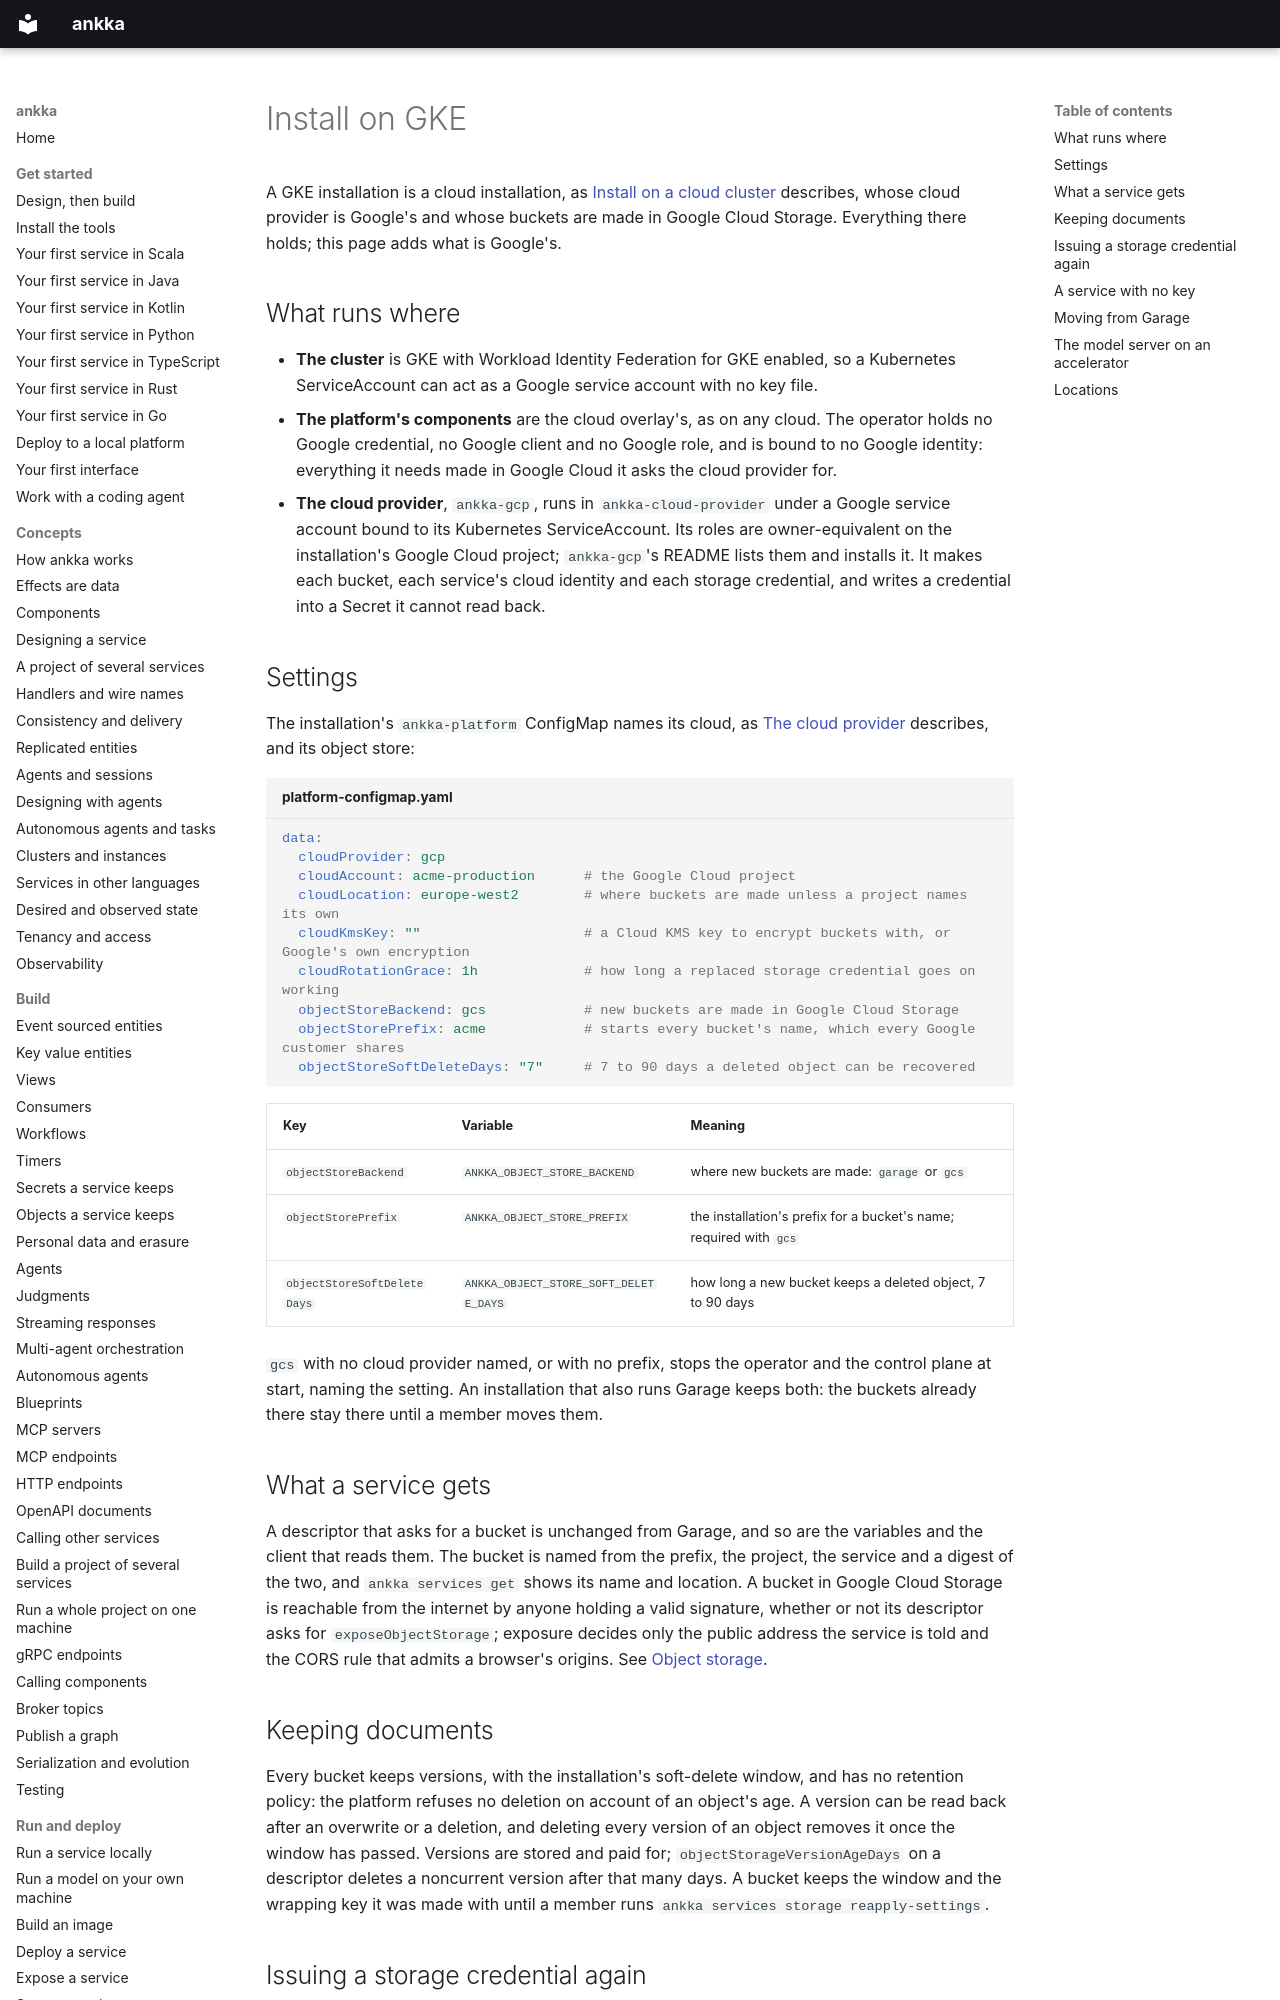

repository: thinkmorestupidless/ankka · page: platform/install-gke/index.html · generator: mkdocs

---
title: Install on GKE
description: Run ankka on Google Kubernetes Engine with buckets in Google Cloud Storage — Workload Identity, the ankka-gcp cloud provider, the object store settings, and what a service gets, keeps, rotates and moves there.
kind: guide
related: [platform/install-cloud.md, platform/cloud-provider.md, platform/object-storage.md, reference/configuration.md]
---

# Install on GKE

A GKE installation is a cloud installation, as [Install on a cloud cluster](install-cloud.md) describes,
whose cloud provider is Google's and whose buckets are made in Google Cloud Storage. Everything there
holds; this page adds what is Google's.

## What runs where

- **The cluster** is GKE with Workload Identity Federation for GKE enabled, so a Kubernetes
  ServiceAccount can act as a Google service account with no key file.
- **The platform's components** are the cloud overlay's, as on any cloud. The operator holds no Google
  credential, no Google client and no Google role, and is bound to no Google identity: everything it needs
  made in Google Cloud it asks the cloud provider for.
- **The cloud provider**, `ankka-gcp`, runs in `ankka-cloud-provider` under a Google service account bound
  to its Kubernetes ServiceAccount. Its roles are owner-equivalent on the installation's Google Cloud
  project; `ankka-gcp`'s README lists them and installs it. It makes each bucket, each service's cloud
  identity and each storage credential, and writes a credential into a Secret it cannot read back.

## Settings

The installation's `ankka-platform` ConfigMap names its cloud, as [The cloud provider](cloud-provider.md)
describes, and its object store:

```yaml title="platform-configmap.yaml"
data:
  cloudProvider: gcp
  cloudAccount: acme-production      # the Google Cloud project
  cloudLocation: europe-west2        # where buckets are made unless a project names its own
  cloudKmsKey: ""                    # a Cloud KMS key to encrypt buckets with, or Google's own encryption
  cloudRotationGrace: 1h             # how long a replaced storage credential goes on working
  objectStoreBackend: gcs            # new buckets are made in Google Cloud Storage
  objectStorePrefix: acme            # starts every bucket's name, which every Google customer shares
  objectStoreSoftDeleteDays: "7"     # 7 to 90 days a deleted object can be recovered
```

| Key | Variable | Meaning |
|---|---|---|
| `objectStoreBackend` | `ANKKA_OBJECT_STORE_BACKEND` | where new buckets are made: `garage` or `gcs` |
| `objectStorePrefix` | `ANKKA_OBJECT_STORE_PREFIX` | the installation's prefix for a bucket's name; required with `gcs` |
| `objectStoreSoftDeleteDays` | `ANKKA_OBJECT_STORE_SOFT_DELETE_DAYS` | how long a new bucket keeps a deleted object, 7 to 90 days |

`gcs` with no cloud provider named, or with no prefix, stops the operator and the control plane at start,
naming the setting. An installation that also runs Garage keeps both: the buckets already there stay there
until a member moves them.
